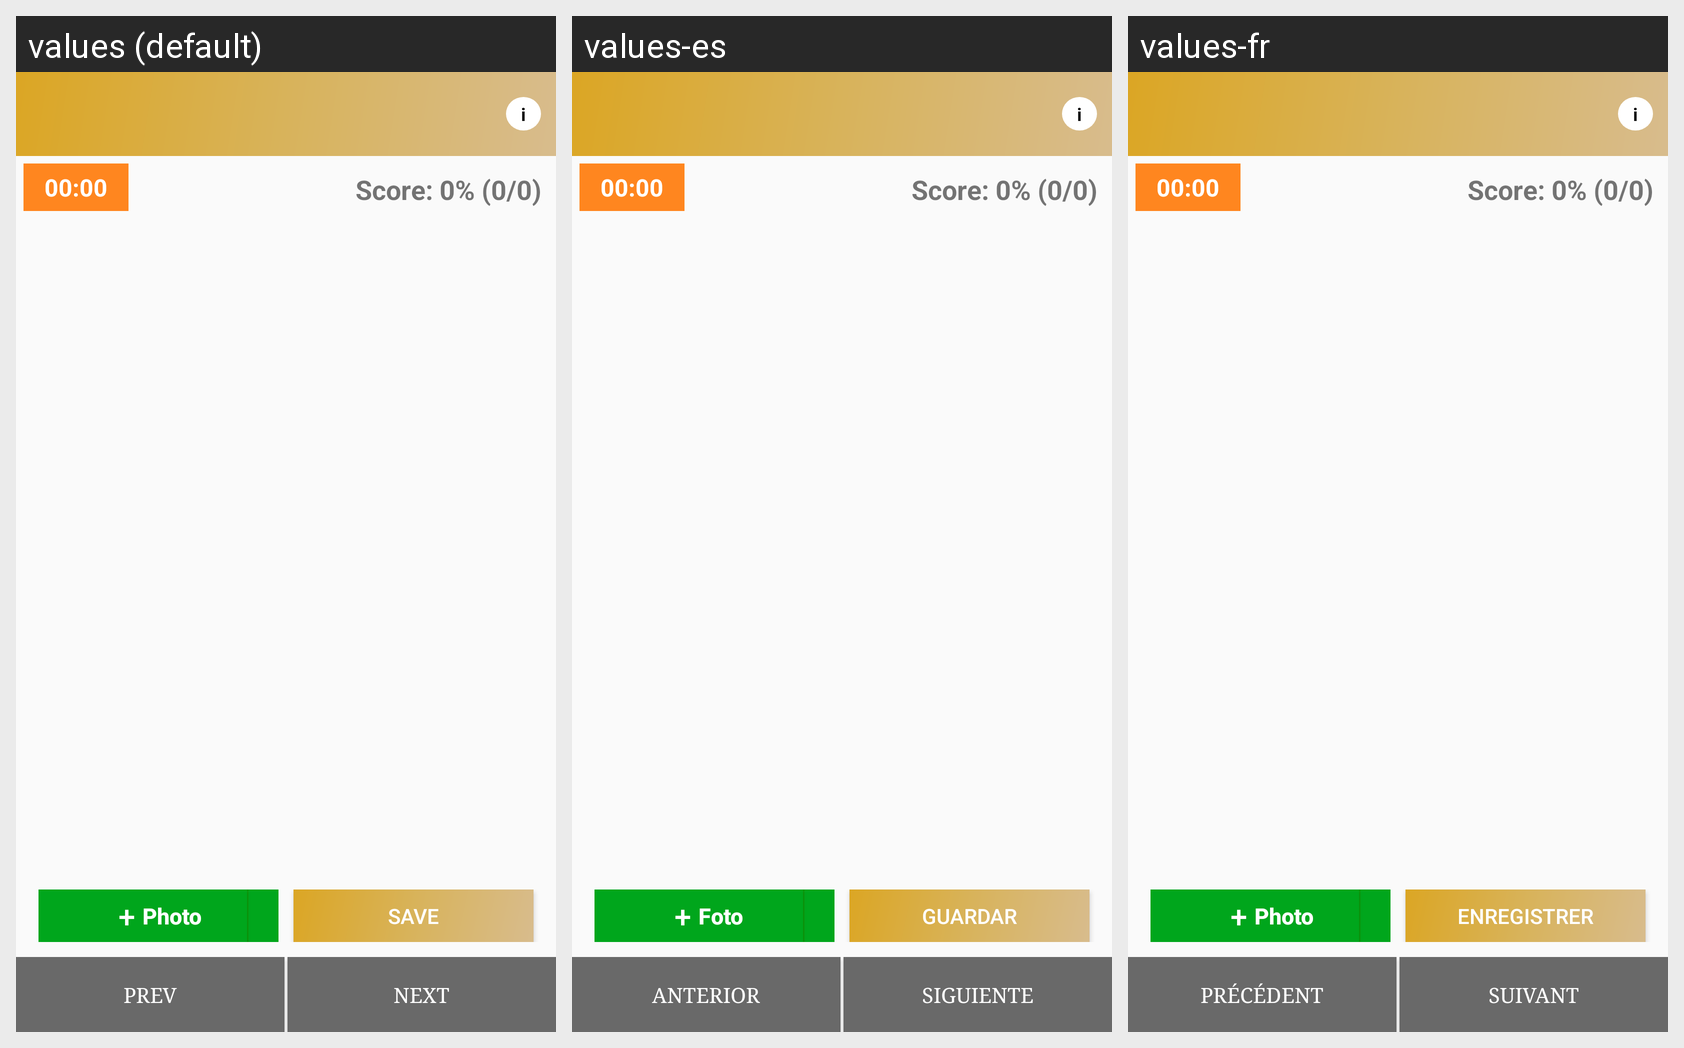

The same Android screen rendered under several of its app's locales, left to right. List the strings drawn on it with the default value and each locale's translation.
Android screen res/layout/activity_brand_standard_audit.xml rendered under 3 locales, left to right: values (default), values-es, values-fr. Device: Nexus 5 (rendered at 1080×1920; each locale shown at half size, 540×960, under a caption strip naming it); theme AppTheme.
Strings drawn on this screen, with the default value and each locale's value (text and hints the layout hard-codes, and strings that could not be matched under every locale, appear in the picture but are not listed):

photo_text
  values: Photo
  values-es: Foto
  values-fr: Photo

save
  values: Save
  values-es: Guardar
  values-fr: Enregistrer

prev
  values: Prev
  values-es: Anterior
  values-fr: Précédent

next
  values: Next
  values-es: Siguiente
  values-fr: Suivant
